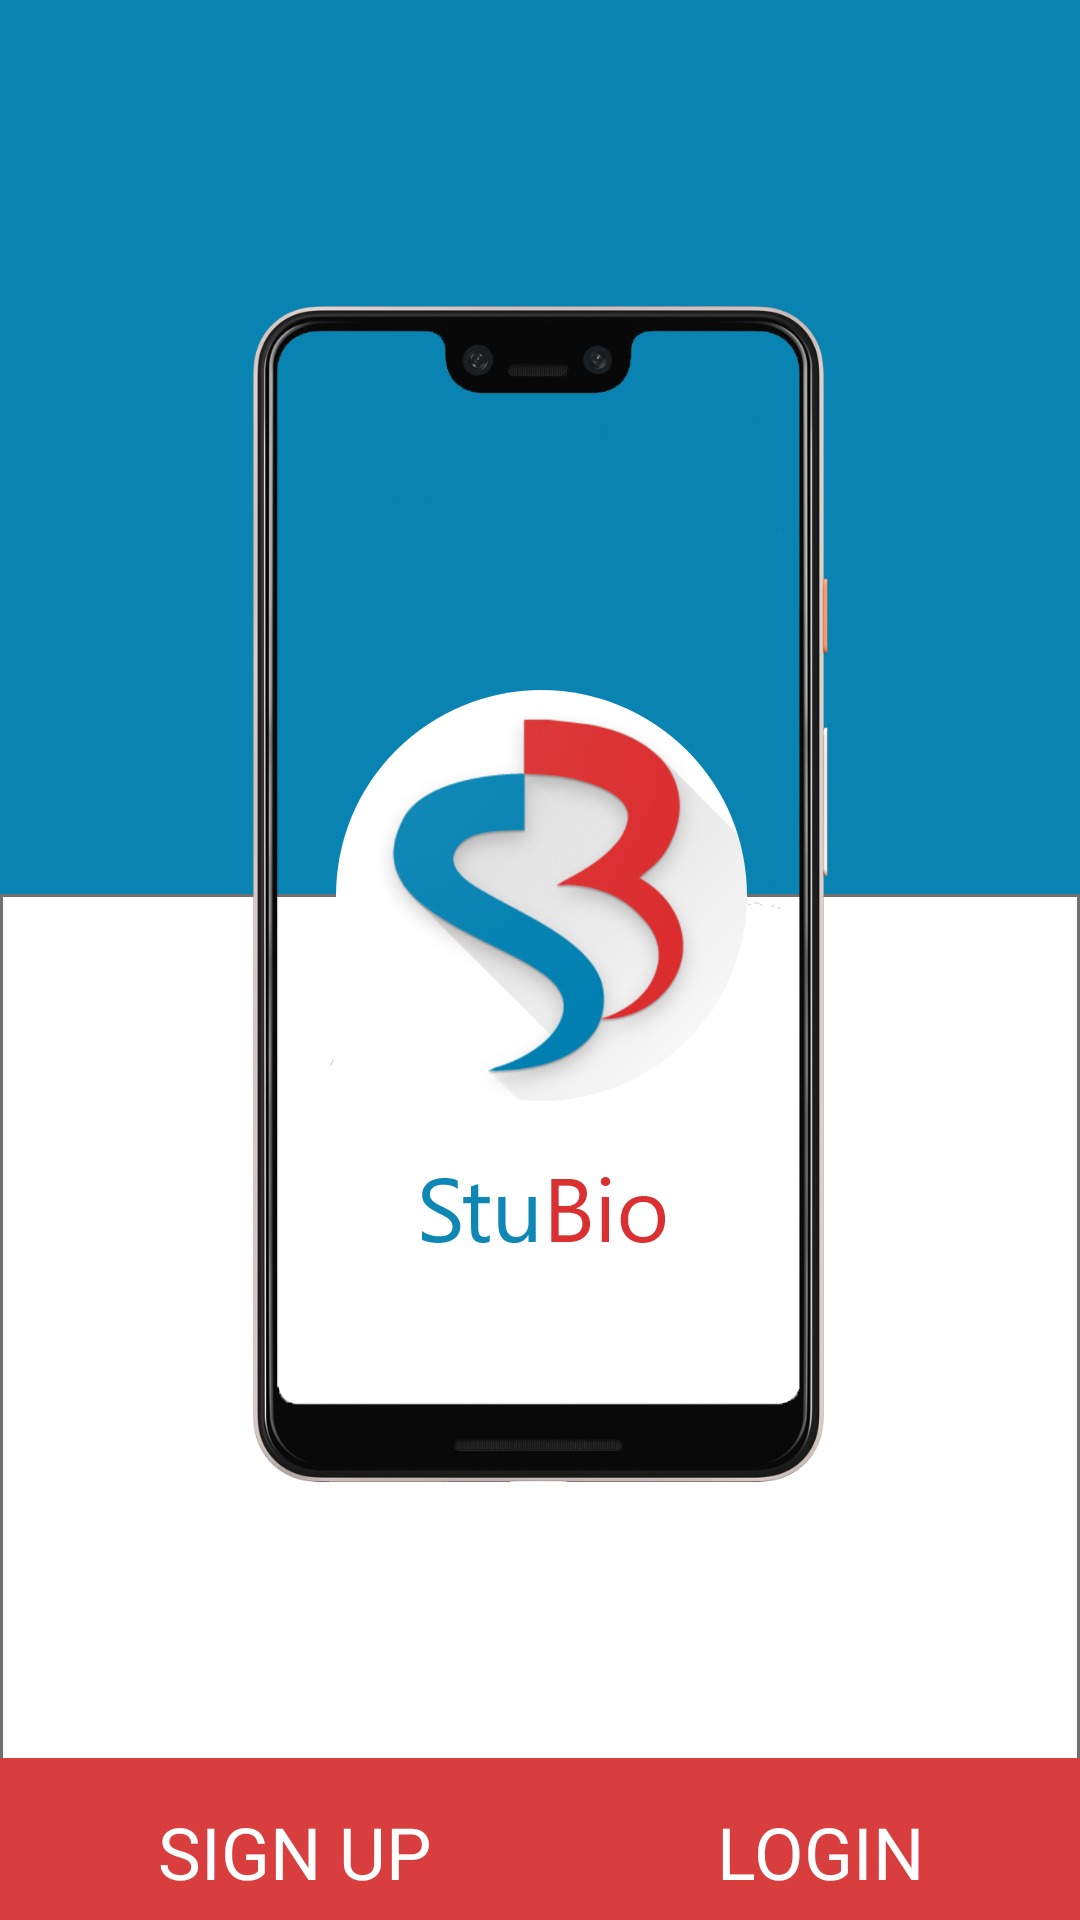

Produce the Android XML layout that renders to this screen, including the resource entries it uses.
<!-- AndroidManifest.xml: application theme AppTheme -->
<!-- res/layout/content_main.xml -->
<?xml version="1.0" encoding="utf-8"?>
<android.support.constraint.ConstraintLayout xmlns:android="http://schemas.android.com/apk/res/android"
    xmlns:app="http://schemas.android.com/apk/res-auto"
    xmlns:tools="http://schemas.android.com/tools"
    android:layout_width="match_parent"
    android:layout_height="match_parent"
    android:background="@drawable/android_1"
    app:layout_behavior="@string/appbar_scrolling_view_behavior"
    tools:context=".MainActivity"
    tools:showIn="@layout/app_bar_main">

    <TextView
        android:id="@+id/textViewSU"
        android:layout_width="wrap_content"
        android:layout_height="wrap_content"
        android:onClick="signupb"
        android:text="@string/sign_up"
        android:textColor="#fff"
        android:textSize="24sp"
        app:layout_constraintBottom_toBottomOf="parent"
        app:layout_constraintEnd_toEndOf="parent"
        app:layout_constraintHorizontal_bias="0.196"
        app:layout_constraintStart_toStartOf="parent"
        app:layout_constraintTop_toTopOf="parent"
        app:layout_constraintVertical_bias="0.989" />

    <TextView
        android:id="@+id/textView6"
        android:layout_width="wrap_content"
        android:layout_height="wrap_content"
        android:onClick="loginb"
        android:text="@string/login"
        android:textColor="#fff"
        android:textSize="24sp"
        app:layout_constraintBottom_toBottomOf="parent"
        app:layout_constraintEnd_toEndOf="parent"
        app:layout_constraintHorizontal_bias="0.821"
        app:layout_constraintStart_toStartOf="parent"
        app:layout_constraintTop_toTopOf="parent"
        app:layout_constraintVertical_bias="0.989" />

</android.support.constraint.ConstraintLayout>
<!-- resources referenced by this layout -->
<resources>
  <!-- drawable android_1: png bitmap (drawable-hdpi, 55622 bytes) -->
  <string name="login">LOGIN</string>
  <string name="sign_up">SIGN UP</string>
  <style name="AppTheme" parent="Theme.AppCompat.Light.DarkActionBar">
          
          <item name="colorPrimary">@color/colorPrimary</item>
          <item name="colorPrimaryDark">@color/colorPrimaryDark</item>
          <item name="colorAccent">@color/colorAccent</item>
      </style>
  <color name="colorPrimary">#0983B1</color>
  <color name="colorPrimaryDark">#00678D</color>
  <color name="colorAccent">#D93E3E</color>
</resources>
